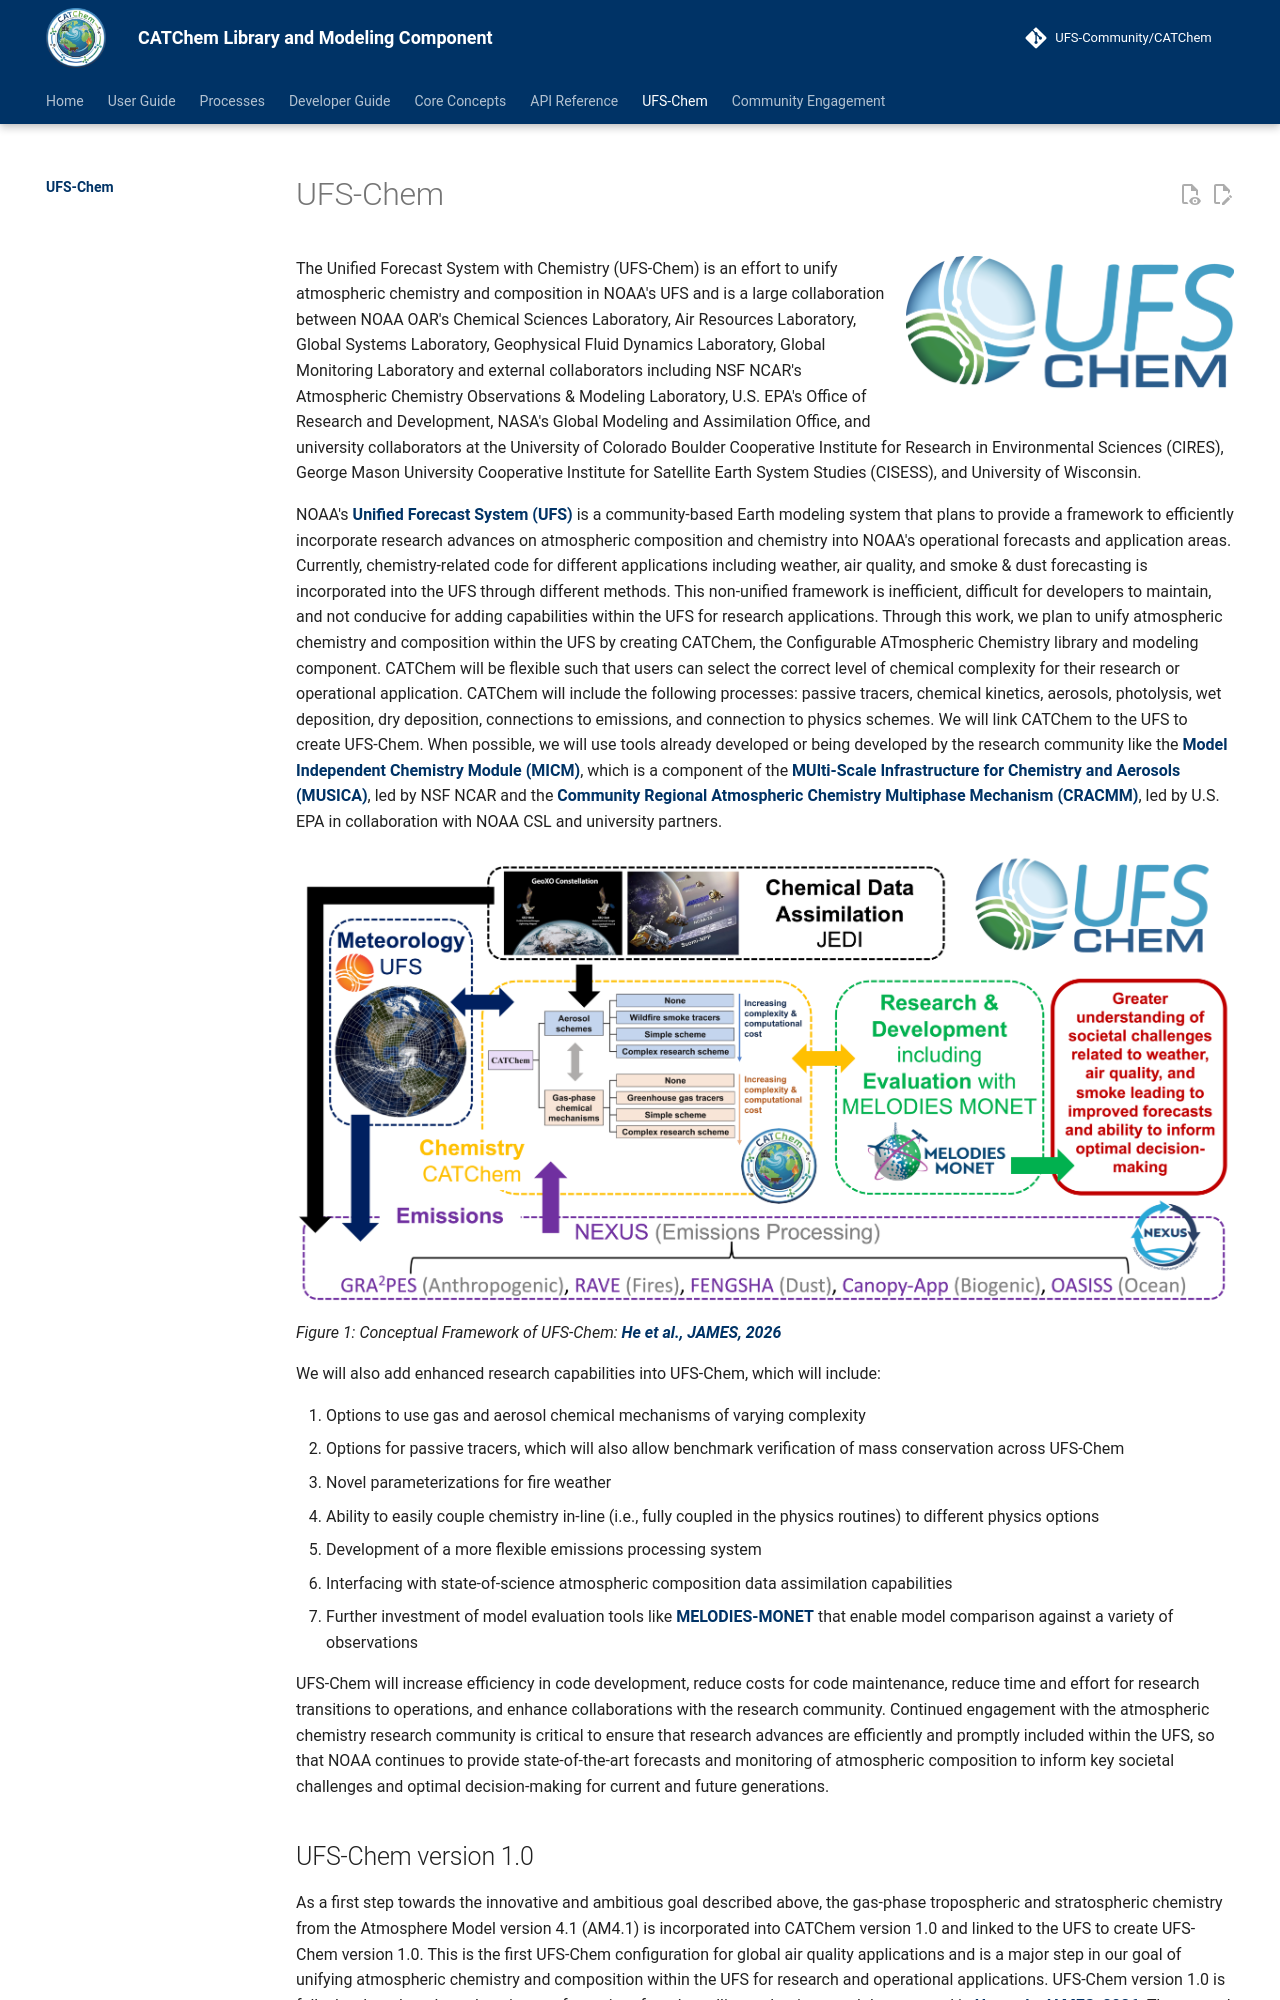

repository: ufs-community/CATChem · page: ufschem/index.html · generator: mkdocs

# UFS-Chem

![UFS-Chem_logo](../diagrams/UFS-Chem_logo.png){: width="35%", align="right"}
The Unified Forecast System with Chemistry (UFS-Chem) is an effort to unify atmospheric chemistry and composition in NOAA's UFS and is a large collaboration between NOAA OAR's Chemical Sciences Laboratory, Air Resources Laboratory, Global Systems Laboratory, Geophysical Fluid Dynamics Laboratory, Global Monitoring Laboratory and external collaborators including NSF NCAR's Atmospheric Chemistry Observations & Modeling Laboratory, U.S. EPA's Office of Research and Development, NASA's Global Modeling and Assimilation Office, and university collaborators at the University of Colorado Boulder Cooperative Institute for Research in Environmental Sciences (CIRES), George Mason University Cooperative Institute for Satellite Earth System Studies (CISESS), and University of Wisconsin.

NOAA's **[Unified Forecast System (UFS)](https://www.ufs.epic.noaa.gov/)** is a community-based Earth modeling system that plans to provide a framework to efficiently incorporate research advances on atmospheric composition and chemistry into NOAA's operational forecasts and application areas. Currently, chemistry-related code for different applications including weather, air quality, and smoke & dust forecasting is incorporated into the UFS through different methods. This non-unified framework is inefficient, difficult for developers to maintain, and not conducive for adding capabilities within the UFS for research applications. Through this work, we plan to unify atmospheric chemistry and composition within the UFS by creating CATChem, the Configurable ATmospheric Chemistry library and modeling component. CATChem will be flexible such that users can select the correct level of chemical complexity for their research or operational application. CATChem will include the following processes: passive tracers, chemical kinetics, aerosols, photolysis, wet deposition, dry deposition, connections to emissions, and connection to physics schemes. We will link CATChem to the UFS to create UFS-Chem. When possible, we will use tools already developed or being developed by the research community like the **[Model Independent Chemistry Module (MICM)](https://www2.acom.ucar.edu/modeling/model-independent-chemistry-module-micm)**, which is a component of the **[MUlti-Scale Infrastructure for Chemistry and Aerosols (MUSICA)](https://www2.acom.ucar.edu/sections/multi-scale-infrastructure-chemistry-modeling-musica)**, led by NSF NCAR and the **[Community Regional Atmospheric Chemistry Multiphase Mechanism (CRACMM)](https://www.epa.gov/cmaq/cracmm)**, led by U.S. EPA in collaboration with NOAA CSL and university partners.

![UFS-Chem Overview](../diagrams/UFS-Chem_concept_figure.png)
*Figure 1: Conceptual Framework of UFS-Chem:* ***[He et al., JAMES, 2026](https://doi.org/10.1029/2025MS005299)***

We will also add enhanced research capabilities into UFS-Chem, which will include:

  1. Options to use gas and aerosol chemical mechanisms of varying complexity
  2. Options for passive tracers, which will also allow benchmark verification of mass conservation across UFS-Chem
  3. Novel parameterizations for fire weather
  4. Ability to easily couple chemistry in-line (i.e., fully coupled in the physics routines) to different physics options
  5. Development of a more flexible emissions processing system
  6. Interfacing with state-of-science atmospheric composition data assimilation capabilities
  7. Further investment of model evaluation tools like **[MELODIES-MONET](https://melodies-monet.readthedocs.io/)** that enable model comparison against a variety of observations

UFS-Chem will increase efficiency in code development, reduce costs for code maintenance, reduce time and effort for research transitions to operations, and enhance collaborations with the research community. Continued engagement with the atmospheric chemistry research community is critical to ensure that research advances are efficiently and promptly included within the UFS, so that NOAA continues to provide state-of-the-art forecasts and monitoring of atmospheric composition to inform key societal challenges and optimal decision-making for current and future generations.
